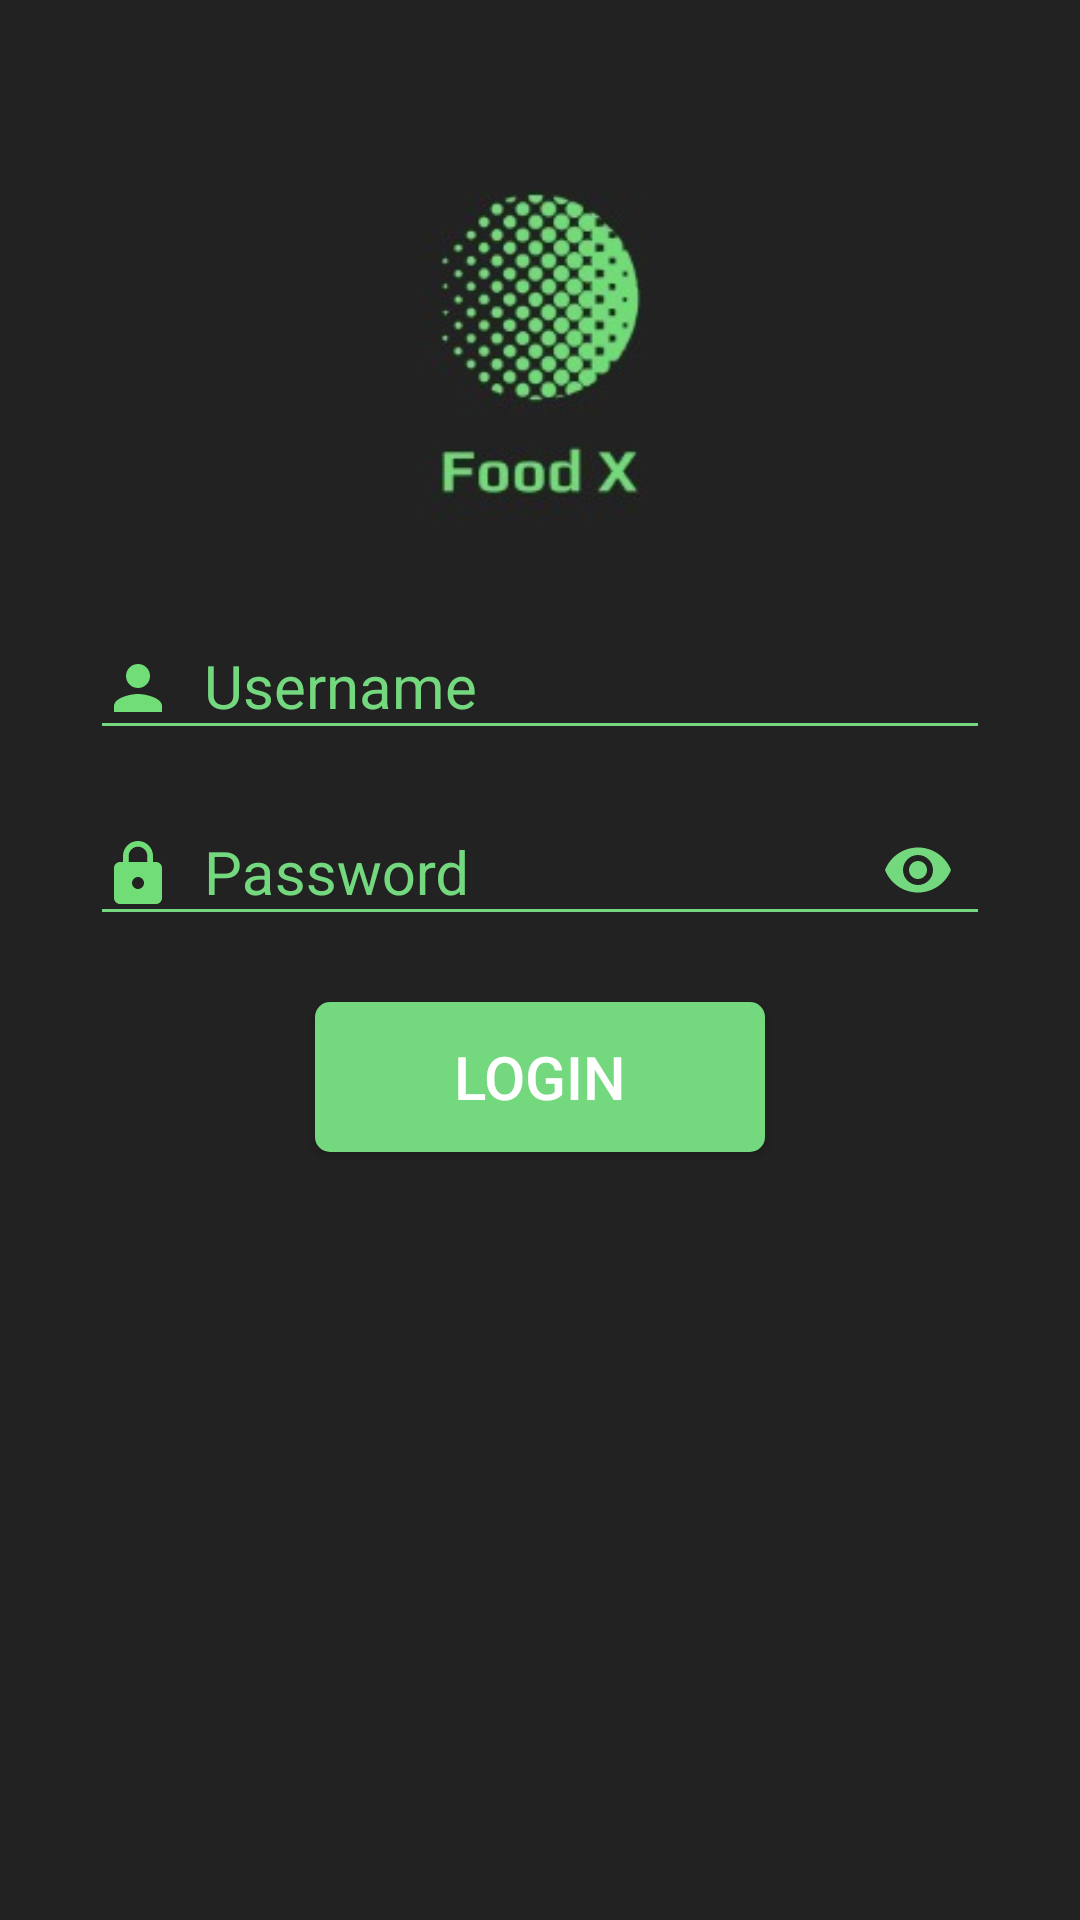

Produce the Android XML layout that renders to this screen, including the resource entries it uses.
<!-- AndroidManifest.xml: application theme AppTheme -->
<!-- res/layout/activity_login.xml -->
<?xml version="1.0" encoding="utf-8"?>
<RelativeLayout xmlns:android="http://schemas.android.com/apk/res/android"
    xmlns:app="http://schemas.android.com/apk/res-auto"
    xmlns:tools="http://schemas.android.com/tools"
    android:layout_width="match_parent"
    android:layout_height="match_parent"
    android:background="@color/darkColor"
    tools:context=".LoginActivity">

    <ImageView
        android:id="@+id/login_img"
        android:layout_width="150dp"
        android:layout_height="150dp"
        android:layout_centerHorizontal="true"
        android:layout_marginTop="40dp"
        android:src="@drawable/foodx" />

    <android.support.design.widget.TextInputLayout
        android:id="@+id/layout1"
        android:layout_width="match_parent"
        android:layout_height="wrap_content"
        android:layout_below="@id/login_img"
        android:layout_centerHorizontal="true"
        android:layout_marginTop="5dp"
        android:paddingLeft="30dp"
        android:paddingRight="30dp"
        android:textColorHint="@color/lightGreen">

        <android.support.design.widget.TextInputEditText
            android:id="@+id/login_username"
            android:layout_width="match_parent"
            android:layout_height="wrap_content"
            android:backgroundTint="@color/lightGreen"
            android:drawableStart="@drawable/person_icon"
            android:drawablePadding="10dp"
            android:hint="@string/user_name"
            android:inputType="text"
            android:maxLines="1"
            android:textColor="@color/lightGreen"
            android:textColorHint="@color/lightGreen"
            android:textSize="20dp" />
    </android.support.design.widget.TextInputLayout>

    <android.support.design.widget.TextInputLayout
        android:id="@+id/layout2"
        android:layout_width="match_parent"
        android:layout_height="wrap_content"
        android:layout_below="@id/layout1"
        android:layout_centerHorizontal="true"
        android:layout_marginTop="5dp"
        android:paddingLeft="30dp"
        android:paddingRight="30dp"
        android:textColorHint="@color/lightGreen"
        app:passwordToggleEnabled="true"
        app:passwordToggleTint="@color/lightGreen">

        <android.support.design.widget.TextInputEditText
            android:layout_width="match_parent"
            android:layout_height="wrap_content"
            android:backgroundTint="@color/lightGreen"
            android:drawableStart="@drawable/password_icon"
            android:drawablePadding="10dp"
            android:hint="@string/password"
            android:inputType="textPassword"
            android:maxLines="1"
            android:textColor="@color/lightGreen"
            android:textColorHint="@color/lightGreen"
            android:textSize="20dp" />
    </android.support.design.widget.TextInputLayout>

    <Button
        android:id="@+id/login_button"
        android:layout_width="wrap_content"
        android:layout_height="wrap_content"
        android:layout_below="@id/layout2"
        android:layout_centerHorizontal="true"
        android:layout_marginTop="20dp"
        android:background="@drawable/login_button"
        android:text="@string/login"
        android:textColor="@color/white"
        android:textSize="20dp" />
</RelativeLayout>
<!-- resources referenced by this layout -->
<resources>
  <color name="darkColor">#222222</color>
  <color name="lightGreen">#74D87F</color>
  <color name="white">#fff</color>
  <!-- drawable foodx: png bitmap (drawable, 7583 bytes) -->
  <!-- drawable login_button (drawable) -->
  <?xml version="1.0" encoding="utf-8"?>
  <selector xmlns:android="http://schemas.android.com/apk/res/android">
      <item android:state_pressed="false">
          <shape>
              <size android:width="150dp" android:height="50dp" />
              <solid android:color="@color/lightGreen" />
              <corners android:radius="5dp" />
          </shape>
      </item>
  
      <item android:state_pressed="true">
          <shape>
              <size android:width="150dp" android:height="50dp" />
              <solid android:color="@color/lightGreen" />
              <corners android:radius="25dp" />
          </shape>
      </item>
  </selector>
  <!-- drawable password_icon (drawable) -->
  <vector xmlns:android="http://schemas.android.com/apk/res/android"
      android:width="24dp"
      android:height="24dp"
      android:tint="#71DD76"
      android:viewportWidth="24.0"
      android:viewportHeight="24.0">
      <path
          android:fillColor="#FF000000"
          android:pathData="M18,8h-1L17,6c0,-2.76 -2.24,-5 -5,-5S7,3.24 7,6v2L6,8c-1.1,0 -2,0.9 -2,2v10c0,1.1 0.9,2 2,2h12c1.1,0 2,-0.9 2,-2L20,10c0,-1.1 -0.9,-2 -2,-2zM12,17c-1.1,0 -2,-0.9 -2,-2s0.9,-2 2,-2 2,0.9 2,2 -0.9,2 -2,2zM15.1,8L8.9,8L8.9,6c0,-1.71 1.39,-3.1 3.1,-3.1 1.71,0 3.1,1.39 3.1,3.1v2z" />
  </vector>
  <!-- drawable person_icon (drawable) -->
  <vector xmlns:android="http://schemas.android.com/apk/res/android"
      android:width="24dp"
      android:height="24dp"
      android:tint="#71DD76"
      android:viewportWidth="24.0"
      android:viewportHeight="24.0">
      <path
          android:fillColor="#FF000000"
          android:pathData="M12,12c2.21,0 4,-1.79 4,-4s-1.79,-4 -4,-4 -4,1.79 -4,4 1.79,4 4,4zM12,14c-2.67,0 -8,1.34 -8,4v2h16v-2c0,-2.66 -5.33,-4 -8,-4z" />
  </vector>
  <string name="login">Login</string>
  <string name="password">Password</string>
  <string name="user_name">Username</string>
  <style name="AppTheme" parent="Theme.AppCompat.Light.NoActionBar">
          
          <item name="colorPrimary">@color/colorPrimary</item>
          <item name="colorPrimaryDark">@color/colorPrimaryDark</item>
          <item name="colorAccent">@color/lightGreen</item>
      </style>
  <color name="colorPrimary">#008577</color>
  <color name="colorPrimaryDark">#00574B</color>
</resources>
